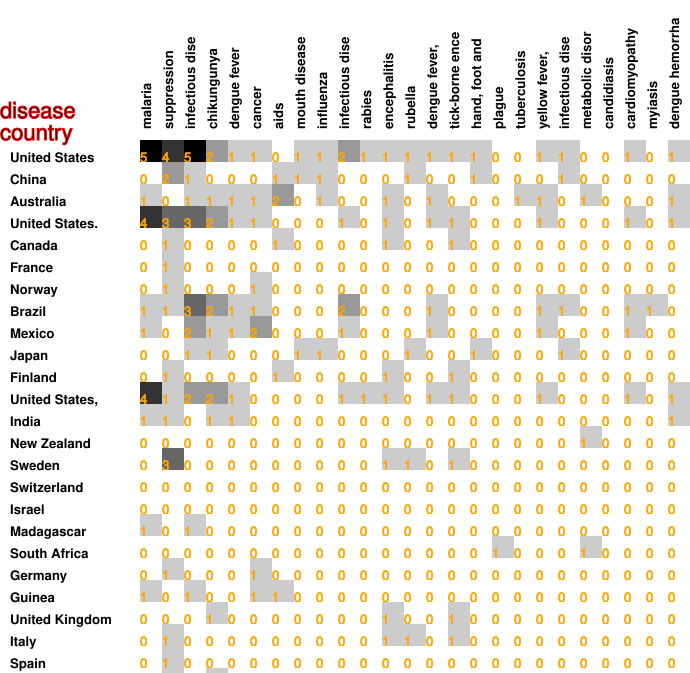

Data behind this chart, as committed beside it:
5, 4, 5, 2, 1, 1, 0, 1, 1, 2, 1, 1, 1, 1, 1, 1, 0, 0, 1, 1, 0, 0, 1, 0
0, 2, 1, 0, 0, 0, 1, 1, 1, 0, 0, 0, 1, 0, 0, 1, 0, 0, 0, 1, 0, 0, 0, 0
1, 0, 1, 1, 1, 1, 2, 0, 1, 0, 0, 1, 0, 1, 0, 0, 0, 1, 1, 0, 1, 0, 0, 0
4, 3, 3, 2, 1, 1, 0, 0, 0, 1, 0, 1, 0, 1, 1, 0, 0, 0, 1, 0, 0, 0, 1, 0
0, 1, 0, 0, 0, 0, 1, 0, 0, 0, 0, 1, 0, 0, 1, 0, 0, 0, 0, 0, 0, 0, 0, 0
0, 1, 0, 0, 0, 0, 0, 0, 0, 0, 0, 0, 0, 0, 0, 0, 0, 0, 0, 0, 0, 0, 0, 0
0, 1, 0, 0, 0, 1, 0, 0, 0, 0, 0, 0, 0, 0, 0, 0, 0, 0, 0, 0, 0, 0, 0, 0
1, 1, 3, 2, 1, 1, 0, 0, 0, 2, 0, 0, 0, 1, 0, 0, 0, 0, 1, 1, 0, 0, 1, 1
1, 0, 2, 1, 1, 2, 0, 0, 0, 1, 0, 0, 0, 1, 0, 0, 0, 0, 1, 0, 0, 0, 1, 0
0, 0, 1, 1, 0, 0, 0, 1, 1, 0, 0, 0, 1, 0, 0, 1, 0, 0, 0, 1, 0, 0, 0, 0
0, 1, 0, 0, 0, 0, 1, 0, 0, 0, 0, 1, 0, 0, 1, 0, 0, 0, 0, 0, 0, 0, 0, 0
4, 1, 2, 2, 1, 0, 0, 0, 0, 1, 1, 1, 0, 1, 1, 0, 0, 0, 1, 0, 0, 0, 1, 0
1, 1, 0, 1, 1, 0, 0, 0, 0, 0, 0, 0, 0, 0, 0, 0, 0, 0, 0, 0, 0, 0, 0, 0
0, 0, 0, 0, 0, 0, 0, 0, 0, 0, 0, 0, 0, 0, 0, 0, 0, 0, 0, 0, 1, 0, 0, 0
0, 3, 0, 0, 0, 0, 0, 0, 0, 0, 0, 1, 1, 0, 1, 0, 0, 0, 0, 0, 0, 0, 0, 0
0, 0, 0, 0, 0, 0, 0, 0, 0, 0, 0, 0, 0, 0, 0, 0, 0, 0, 0, 0, 0, 0, 0, 0
0, 0, 0, 0, 0, 0, 0, 0, 0, 0, 0, 0, 0, 0, 0, 0, 0, 0, 0, 0, 0, 0, 0, 0
1, 0, 1, 0, 0, 0, 0, 0, 0, 0, 0, 0, 0, 0, 0, 0, 0, 0, 0, 0, 0, 0, 0, 0
0, 0, 0, 0, 0, 0, 0, 0, 0, 0, 0, 0, 0, 0, 0, 0, 1, 0, 0, 0, 1, 0, 0, 0
0, 1, 0, 0, 0, 1, 0, 0, 0, 0, 0, 0, 0, 0, 0, 0, 0, 0, 0, 0, 0, 0, 0, 0
1, 0, 1, 0, 0, 1, 1, 0, 0, 0, 0, 0, 0, 0, 0, 0, 0, 0, 0, 0, 0, 0, 0, 0
0, 0, 0, 1, 0, 0, 0, 0, 0, 0, 0, 1, 0, 0, 1, 0, 0, 0, 0, 0, 0, 0, 0, 0
0, 1, 0, 0, 0, 0, 0, 0, 0, 0, 0, 1, 1, 0, 1, 0, 0, 0, 0, 0, 0, 0, 0, 0
0, 1, 0, 0, 0, 0, 0, 0, 0, 0, 0, 0, 0, 0, 0, 0, 0, 0, 0, 0, 0, 0, 0, 0
0, 1, 0, 1, 0, 0, 0, 0, 0, 0, 0, 0, 0, 0, 0, 0, 0, 0, 0, 0, 0, 0, 0, 0
